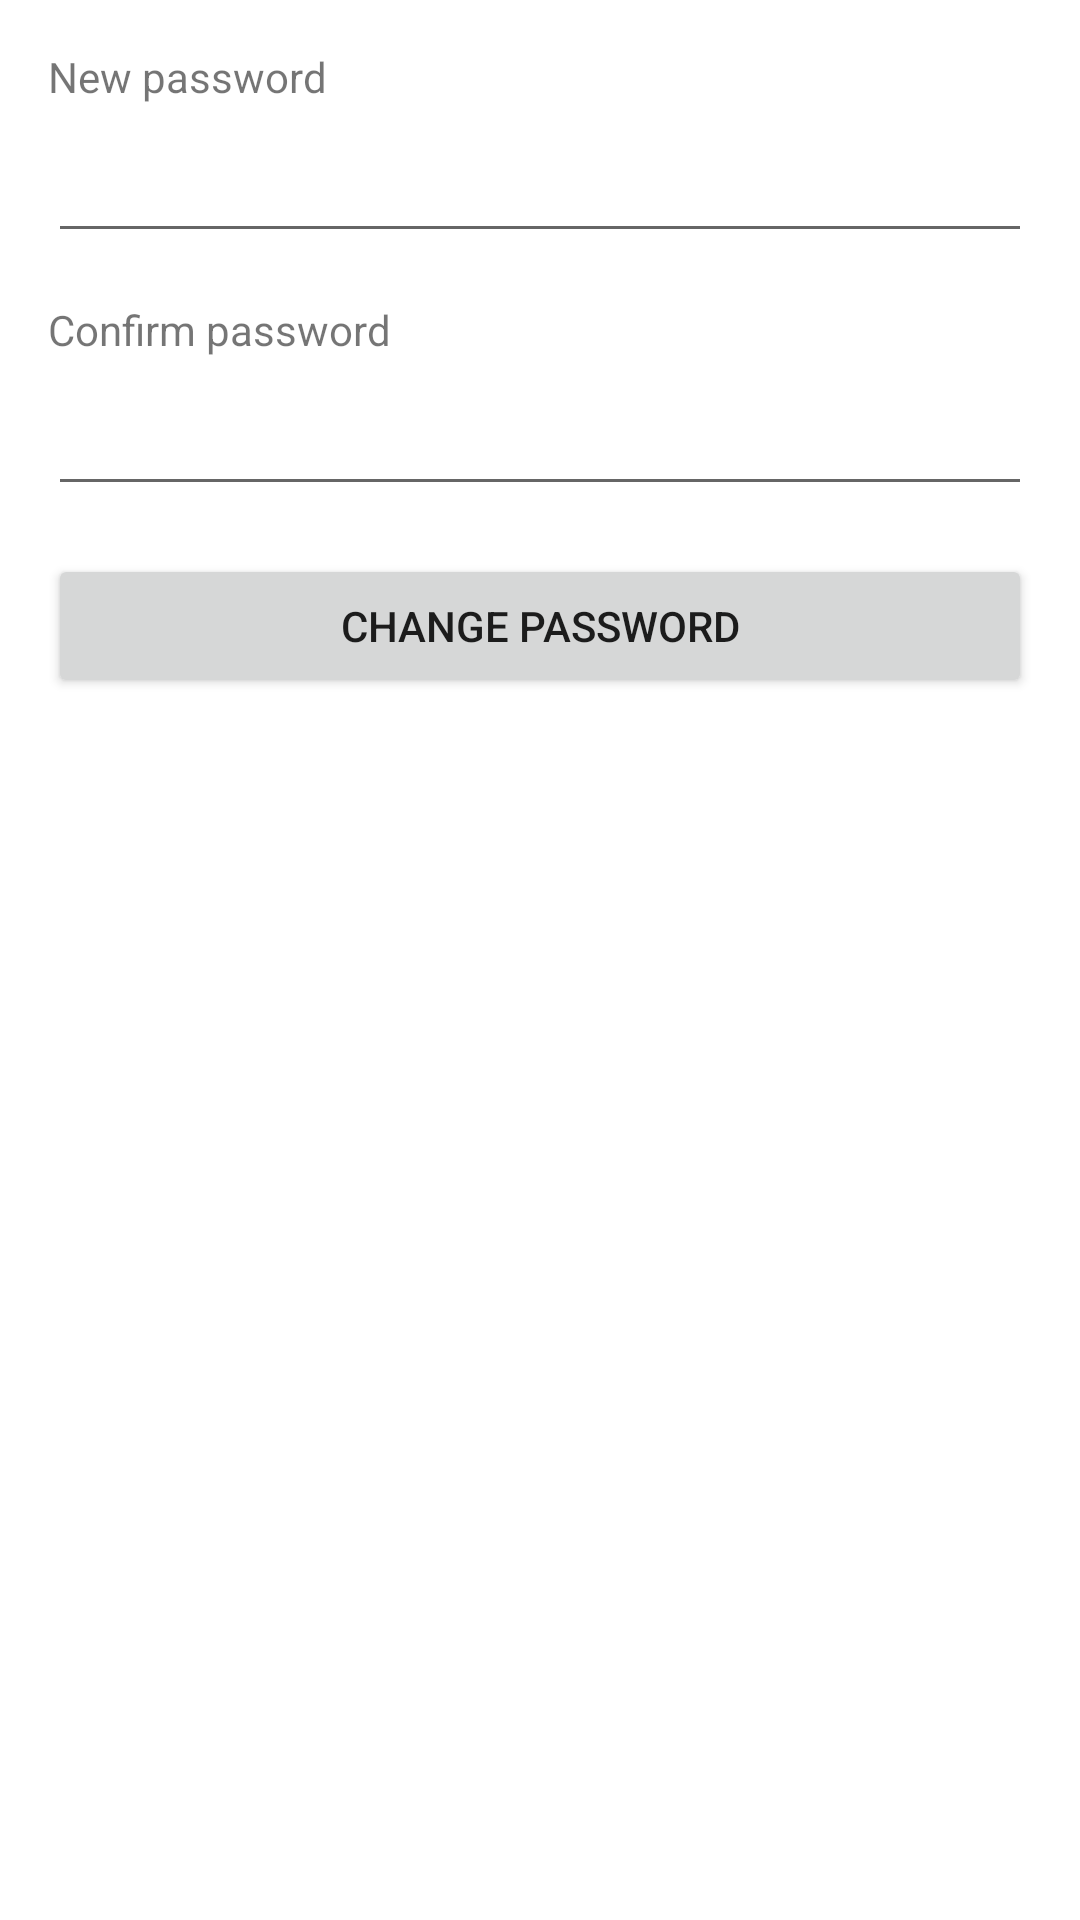

Write the Android layout XML for this screen, with the resource values it uses.
<!-- AndroidManifest.xml: application theme AppTheme -->
<!-- res/layout/activity_change_password.xml -->
<?xml version="1.0" encoding="utf-8"?>
<androidx.constraintlayout.widget.ConstraintLayout
        xmlns:android="http://schemas.android.com/apk/res/android"
        xmlns:tools="http://schemas.android.com/tools"
        xmlns:app="http://schemas.android.com/apk/res-auto"
        android:layout_width="match_parent"
        android:layout_height="match_parent"
        tools:context=".ChangePasswordActivity">

    <TextView
            android:text="@string/new_password"
            android:layout_width="wrap_content"
            android:layout_height="wrap_content"
            android:id="@+id/newPasswordTextView"
            android:layout_marginTop="16dp"
            app:layout_constraintTop_toTopOf="parent"
            app:layout_constraintStart_toStartOf="parent" android:layout_marginStart="16dp"/>

    <EditText
            android:layout_width="match_parent"
            android:layout_height="wrap_content"
            android:id="@+id/newPasswordEditText"
            android:inputType="textPassword"
            app:layout_constraintTop_toBottomOf="@+id/newPasswordTextView"
            app:layout_constraintStart_toStartOf="parent" android:layout_marginStart="16dp"
            app:layout_constraintEnd_toEndOf="parent" android:layout_marginEnd="16dp"
            android:layout_marginTop="8dp"/>

    <TextView
            android:text="@string/confirm_password"
            android:layout_width="wrap_content"
            android:layout_height="wrap_content"
            android:id="@+id/confPasswordTextView"
            app:layout_constraintTop_toBottomOf="@+id/newPasswordEditText"
            app:layout_constraintStart_toStartOf="parent"
            android:layout_marginStart="16dp" android:layout_marginTop="16dp"/>

    <EditText
            android:layout_width="match_parent"
            android:layout_height="wrap_content"
            android:id="@+id/confPasswordEditText"
            android:inputType="textPassword"
            app:layout_constraintTop_toBottomOf="@+id/confPasswordTextView"
            app:layout_constraintStart_toStartOf="parent" android:layout_marginStart="16dp"
            app:layout_constraintEnd_toEndOf="parent" android:layout_marginEnd="16dp"
            android:layout_marginTop="8dp"/>

    <Button
            android:text="@string/change_password"
            android:layout_width="0dp"
            android:layout_height="wrap_content"
            android:id="@+id/button3" android:layout_marginTop="16dp"
            app:layout_constraintTop_toBottomOf="@+id/confPasswordEditText"
            app:layout_constraintStart_toStartOf="parent" android:layout_marginStart="16dp"
            app:layout_constraintEnd_toEndOf="parent" android:layout_marginEnd="16dp"/>

</androidx.constraintlayout.widget.ConstraintLayout>
<!-- resources referenced by this layout -->
<resources>
  <string name="change_password">Change password</string>
  <string name="confirm_password">Confirm password</string>
  <string name="new_password">New password</string>
  <style name="AppTheme" parent="Theme.MaterialComponents.Light.NoActionBar">
          
          <item name="colorPrimary">
              @color/colorPrimary
          </item>
          <item name="colorPrimaryDark">
              @color/colorPrimaryDark
          </item>
          <item name="colorAccent">
              @color/colorAccent
          </item>
      </style>
  <color name="colorPrimary">#663399</color>
  <color name="colorPrimaryDark">#442266</color>
  <color name="colorAccent">#D81B60</color>
</resources>
